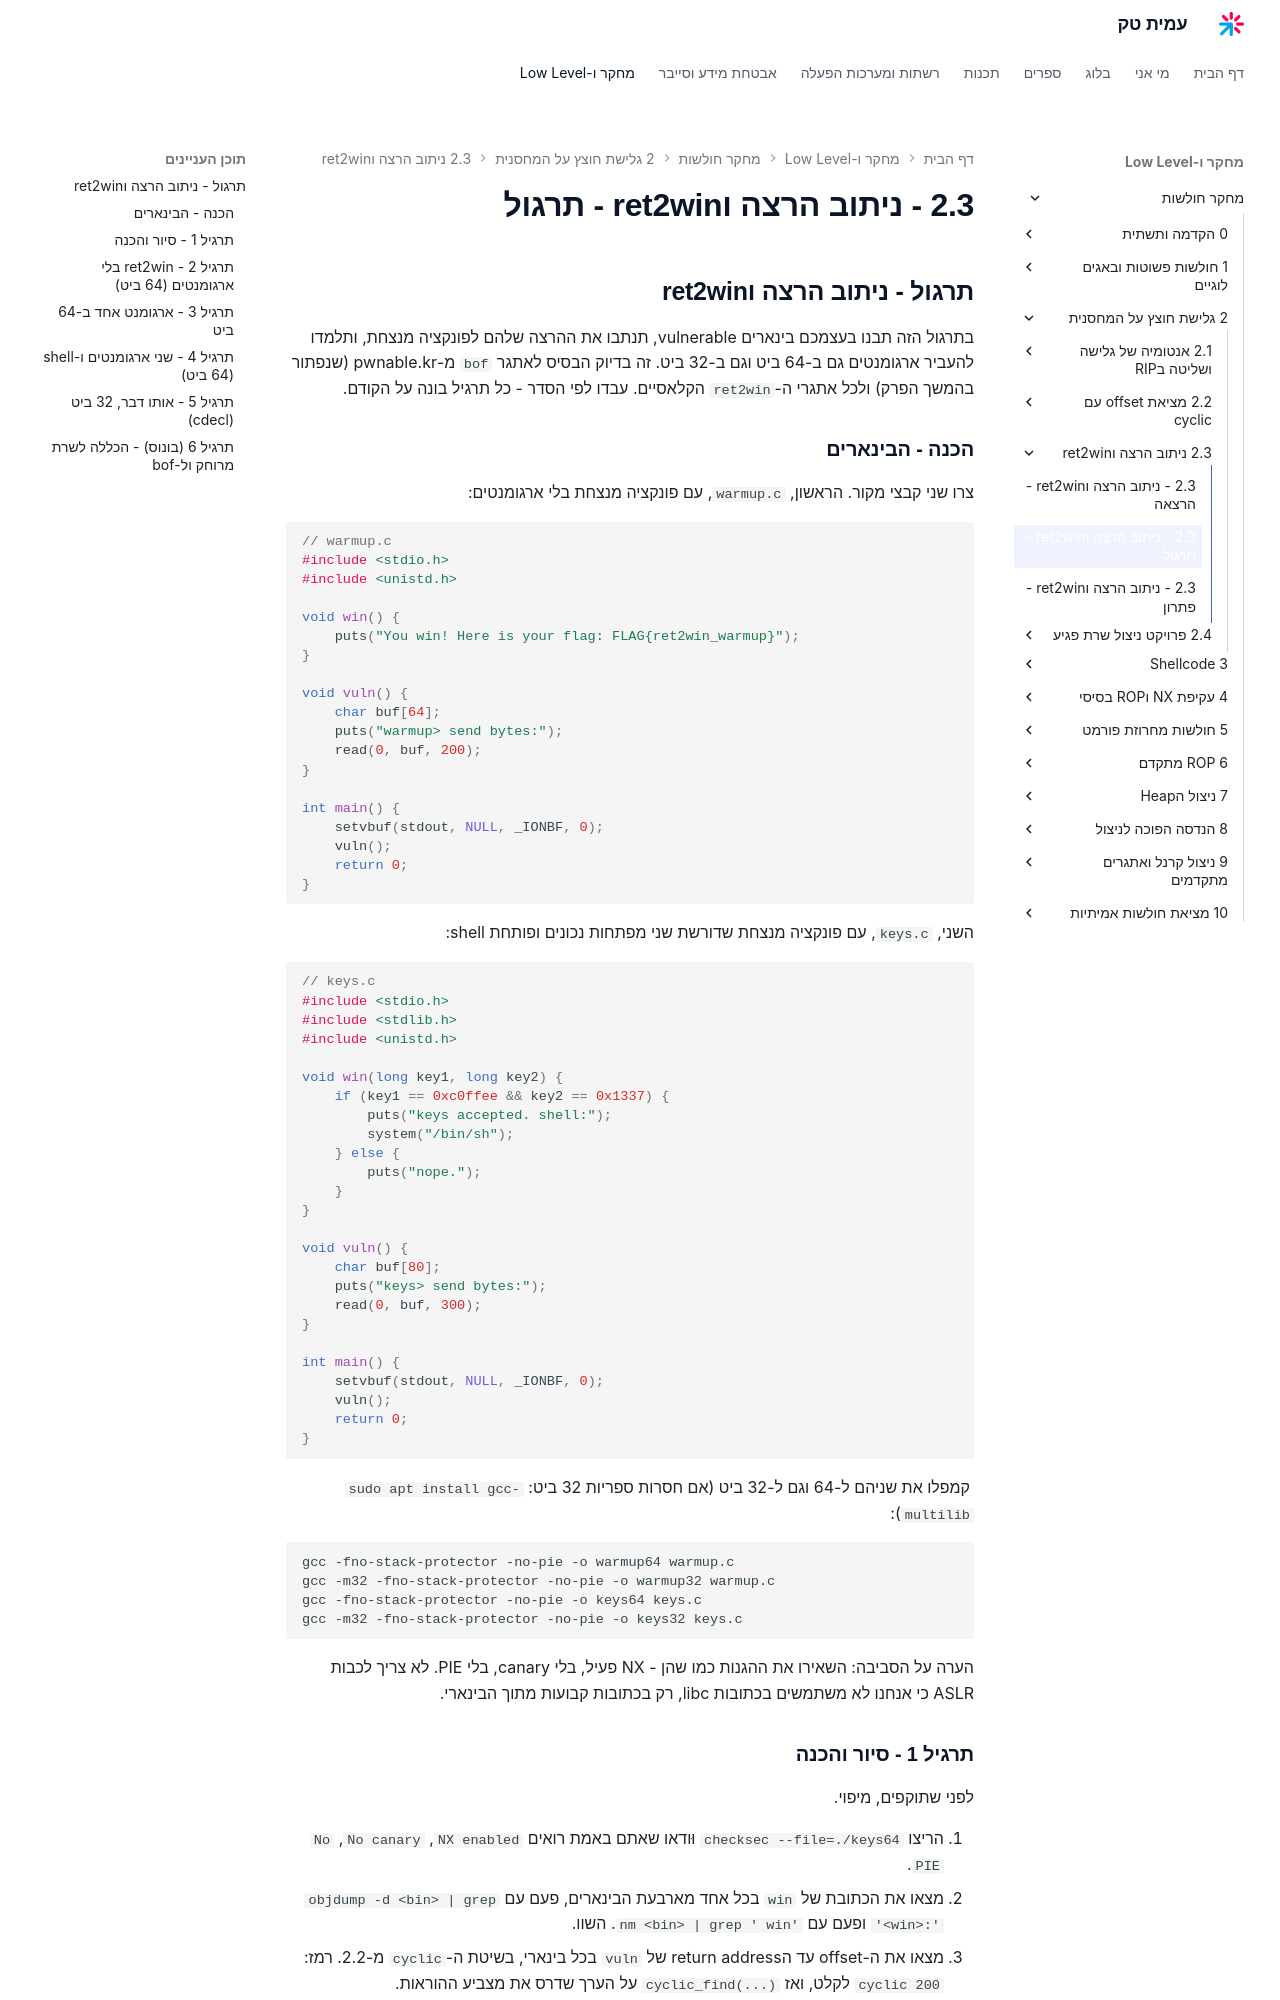

repository: AmitPinchasi/amittech · page: מחקר-חולשות/2 - גלישת חוצץ על המחסנית/2.3 - ניתוב הרצה וret2win/2.3 - ניתוב הרצה וret2win - תרגול/index.html · generator: mkdocs

## תרגול - ניתוב הרצה וret2win

בתרגול הזה תבנו בעצמכם בינארים vulnerable, תנתבו את ההרצה שלהם לפונקציה מנצחת, ותלמדו להעביר ארגומנטים גם ב-64 ביט וגם ב-32 ביט. זה בדיוק הבסיס לאתגר `bof` מ-pwnable.kr (שנפתור בהמשך הפרק) ולכל אתגרי ה-`ret2win` הקלאסיים. עבדו לפי הסדר - כל תרגיל בונה על הקודם.

### הכנה - הבינארים

צרו שני קבצי מקור. הראשון, `warmup.c`, עם פונקציה מנצחת בלי ארגומנטים:

```c
// warmup.c
#include <stdio.h>
#include <unistd.h>

void win() {
    puts("You win! Here is your flag: FLAG{ret2win_warmup}");
}

void vuln() {
    char buf[64];
    puts("warmup> send bytes:");
    read(0, buf, 200);
}

int main() {
    setvbuf(stdout, NULL, _IONBF, 0);
    vuln();
    return 0;
}
```

השני, `keys.c`, עם פונקציה מנצחת שדורשת שני מפתחות נכונים ופותחת shell:

```c
// keys.c
#include <stdio.h>
#include <stdlib.h>
#include <unistd.h>

void win(long key1, long key2) {
    if (key1 == 0xc0ffee && key2 == 0x1337) {
        puts("keys accepted. shell:");
        system("/bin/sh");
    } else {
        puts("nope.");
    }
}

void vuln() {
    char buf[80];
    puts("keys> send bytes:");
    read(0, buf, 300);
}

int main() {
    setvbuf(stdout, NULL, _IONBF, 0);
    vuln();
    return 0;
}
```

קמפלו את שניהם ל-64 וגם ל-32 ביט (אם חסרות ספריות 32 ביט: `sudo apt install gcc-multilib`):

```bash
gcc -fno-stack-protector -no-pie -o warmup64 warmup.c
gcc -m32 -fno-stack-protector -no-pie -o warmup32 warmup.c
gcc -fno-stack-protector -no-pie -o keys64 keys.c
gcc -m32 -fno-stack-protector -no-pie -o keys32 keys.c
```

הערה על הסביבה: השאירו את ההגנות כמו שהן - NX פעיל, בלי canary, בלי PIE. לא צריך לכבות ASLR כי אנחנו לא משתמשים בכתובות libc, רק בכתובות קבועות מתוך הבינארי.

### תרגיל 1 - סיור והכנה

לפני שתוקפים, מיפוי.

1. הריצו `checksec --file=./keys64` וּודאו שאתם באמת רואים `NX enabled`, `No canary`, `No PIE`.
2. מצאו את הכתובת של `win` בכל אחד מארבעת הבינארים, פעם עם `objdump -d <bin> | grep '<win>:'` ופעם עם `nm <bin> | grep ' win'`. השוו.
3. מצאו את ה-offset עד הreturn address של `vuln` בכל בינארי, בשיטת ה-`cyclic` מ-2.2. רמז: `cyclic 200` לקלט, ואז `cyclic_find(...)` על הערך שדרס את מצביע ההוראות.

רמז: ה-offset של `warmup` ו-`keys` שונה כי הbuffers בגודל שונה (64 מול 80). אל תניחו, תמדדו.
